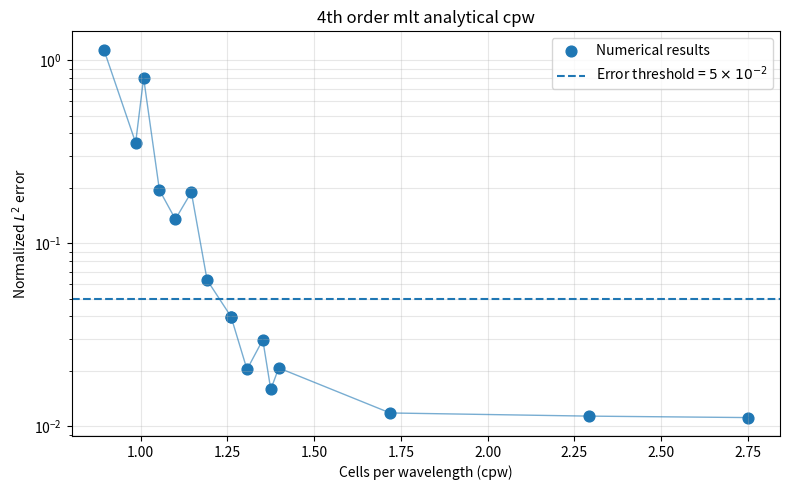

Source code (Python):
#!/usr/bin/env python3
from matplotlib import use
import numpy as np
import matplotlib.pyplot as plt
use("agg")


# Results
cpw = np.array([
    5.500e+00,
    4.583e+00,
    3.438e+00,
    2.750e+00,
    2.521e+00,
    2.292e+00,
    2.108e+00,
    1.971e+00,
    1.788e+00,
    2.017e+00,
    2.200e+00,
    2.383e+00,
    2.521e+00,
    2.613e+00,
    2.704e+00,
    2.796e+00
])

error = np.array([
    1.117542e-02,
    1.138238e-02,
    1.184404e-02,
    1.592501e-02,
    3.977317e-02,
    1.905037e-01,
    1.958987e-01,
    3.550383e-01,
    1.144726e+00,
    8.018754e-01,
    1.356192e-01,
    6.306767e-02,
    3.977317e-02,
    2.047810e-02,
    2.972936e-02,
    2.086649e-02
])

cpw = cpw / 2.0
# Sort by cpw for a cleaner plot
idx = np.argsort(cpw)
cpw = cpw[idx]
error = error[idx]


# Plot
fig, ax = plt.subplots(figsize=(8, 5))

ax.scatter(
    cpw,
    error,
    s=60,
    label="Numerical results",
)

ax.plot(
    cpw,
    error,
    linewidth=1,
    alpha=0.6,
)
# Reference error threshold
ax.axhline(
    y=5e-2,
    linestyle="--",
    linewidth=1.5,
    label="Error threshold = $5\\times10^{-2}$",
)


ax.set_xlabel("Cells per wavelength (cpw)")
ax.set_ylabel("Normalized $L^2$ error")
ax.set_title("4th order mlt analytical cpw")
# ax.set_title("Error vs. cells per wavelength")

# Error spans almost two orders of magnitude
ax.set_yscale("log")

ax.grid(True, which="both", alpha=0.3)
ax.legend()

fig.tight_layout()
plt.savefig("mlt_analytical_2d_cpw.png")
